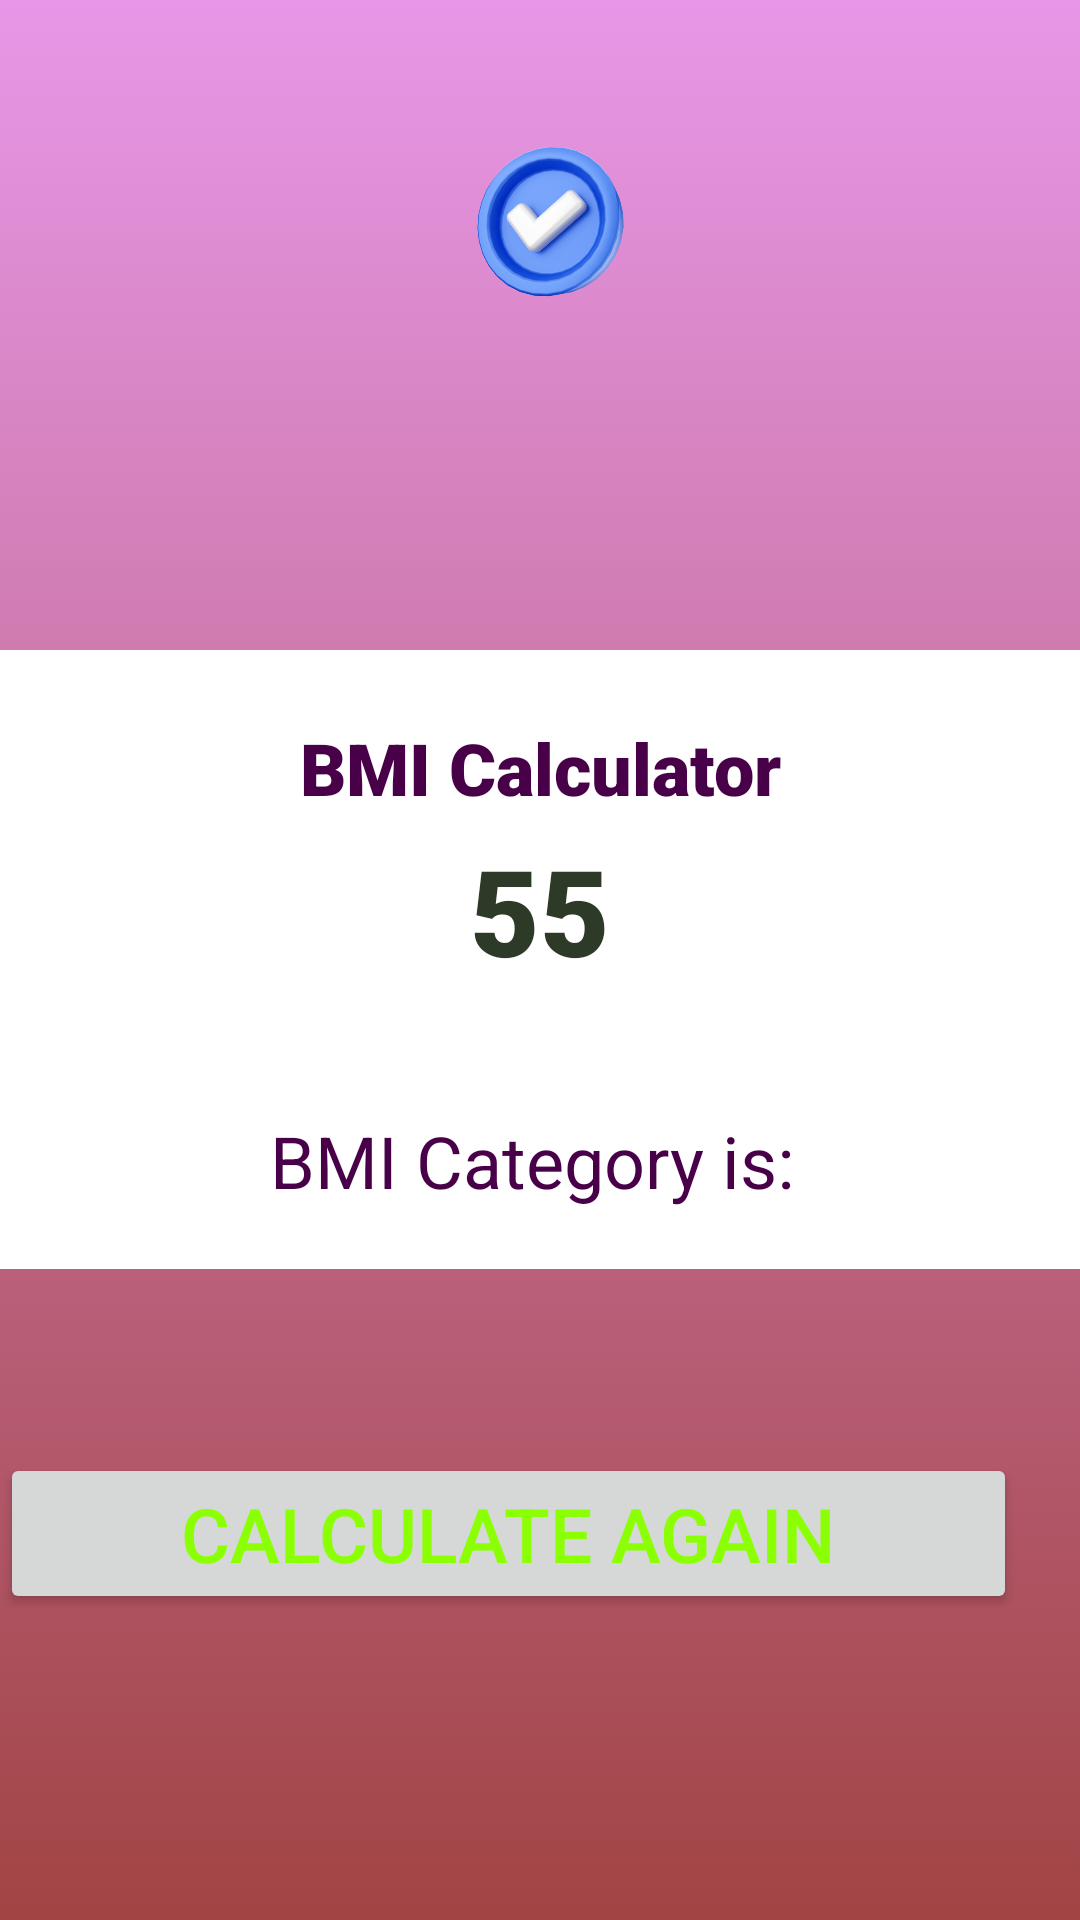

The Android layout XML behind this screen, and the referenced resources:
<!-- AndroidManifest.xml: application theme Theme.IvoryBMI -->
<!-- res/layout/activity_checkit.xml -->
<?xml version="1.0" encoding="utf-8"?>
<RelativeLayout xmlns:android="http://schemas.android.com/apk/res/android"
    xmlns:app="http://schemas.android.com/apk/res-auto"
    xmlns:tools="http://schemas.android.com/tools"
    android:layout_width="match_parent"
    android:layout_height="match_parent"
    android:background="@drawable/mainbg"
    tools:context=".Checkit">


    <ImageView
        android:id="@+id/checkimgview"
        android:layout_width="279dp"
        android:layout_height="172dp"
        android:layout_above="@+id/textop"
        android:layout_alignParentStart="true"


        android:layout_alignParentTop="true"
        android:layout_alignParentEnd="true"
        android:layout_marginStart="70dp"
        android:layout_marginTop="30dp"
        android:layout_marginEnd="63dp"
        android:layout_marginBottom="99dp"
        android:padding="10dp"
        android:src="@drawable/check"
        app:layout_constraintEnd_toEndOf="parent"
        app:layout_constraintHorizontal_bias="0.0"
        app:layout_constraintStart_toStartOf="parent"
        app:layout_constraintTop_toTopOf="parent"
        app:layout_constraintVertical_bias="0.0" />

    <RelativeLayout
        android:id="@+id/textop"
        android:layout_width="match_parent"
        android:layout_height="wrap_content"
        android:layout_centerInParent="true"
        android:background="@color/white"
        android:padding="20dp">

        <TextView
            android:id="@+id/check"
            android:layout_width="match_parent"
            android:layout_height="wrap_content"
            android:layout_alignParentTop="true"
            android:layout_marginTop="3dp"


            android:fontFamily="sans-serif-black"
            android:text="BMI Calculator"
            android:textAlignment="center"
            android:textColor="@color/g"
            android:textSize="24sp" />


        <TextView
            android:id="@+id/BMIresult"
            android:layout_width="match_parent"
            android:layout_height="wrap_content"
            android:layout_alignParentTop="true"
            android:layout_marginTop="40dp"
            android:fontFamily="sans-serif-black"
            android:text="55"
            android:textAlignment="center"
            android:textColor="#2D3A27"
            android:textSize="40sp" />

        <TextView
            android:id="@+id/checkis"
            android:layout_width="match_parent"
            android:layout_height="wrap_content"
            android:layout_below="@id/BMIresult"
            android:layout_alignParentTop="true"
            android:layout_marginTop="134dp"
            android:textAlignment="center"
            android:text="BMI Category is: "

            android:textColor="@color/g"
            android:textSize="24sp" />


    </RelativeLayout>

    <Button
        android:id="@+id/CalculateAgain"
        android:layout_width="372dp"
        android:layout_height="wrap_content"
        android:layout_alignParentEnd="true"
        android:layout_alignParentBottom="true"
        android:layout_marginEnd="21dp"
        android:textSize="25dp"
        android:textColor="#8BFF03"
        android:layout_marginBottom="102dp"
        android:text="Calculate Again" />



</RelativeLayout>
<!-- resources referenced by this layout -->
<resources>
  <color name="g">#480048</color>
  <color name="white">#FFFFFFFF</color>
  <!-- drawable check: png bitmap (drawable, 160835 bytes) -->
  <!-- drawable mainbg (drawable) -->
  <?xml version="1.0" encoding="utf-8"?>
  <selector xmlns:android="http://schemas.android.com/apk/res/android">
  
      <item>
          <shape xmlns:android="http://schemas.android.com/apk/res/android">
              <gradient
                  android:type="linear"
                  android:angle="1"
                  android:startColor="#E797E7"
                  android:endColor="#A24444" />
          </shape>
      </item>
  </selector>
  <style name="Theme.IvoryBMI" parent="Base.Theme.IvoryBMI" />
  <style name="Base.Theme.IvoryBMI" parent="Theme.Material3.DayNight.NoActionBar">
          
          
  
  
  
  
  
      </style>
</resources>
